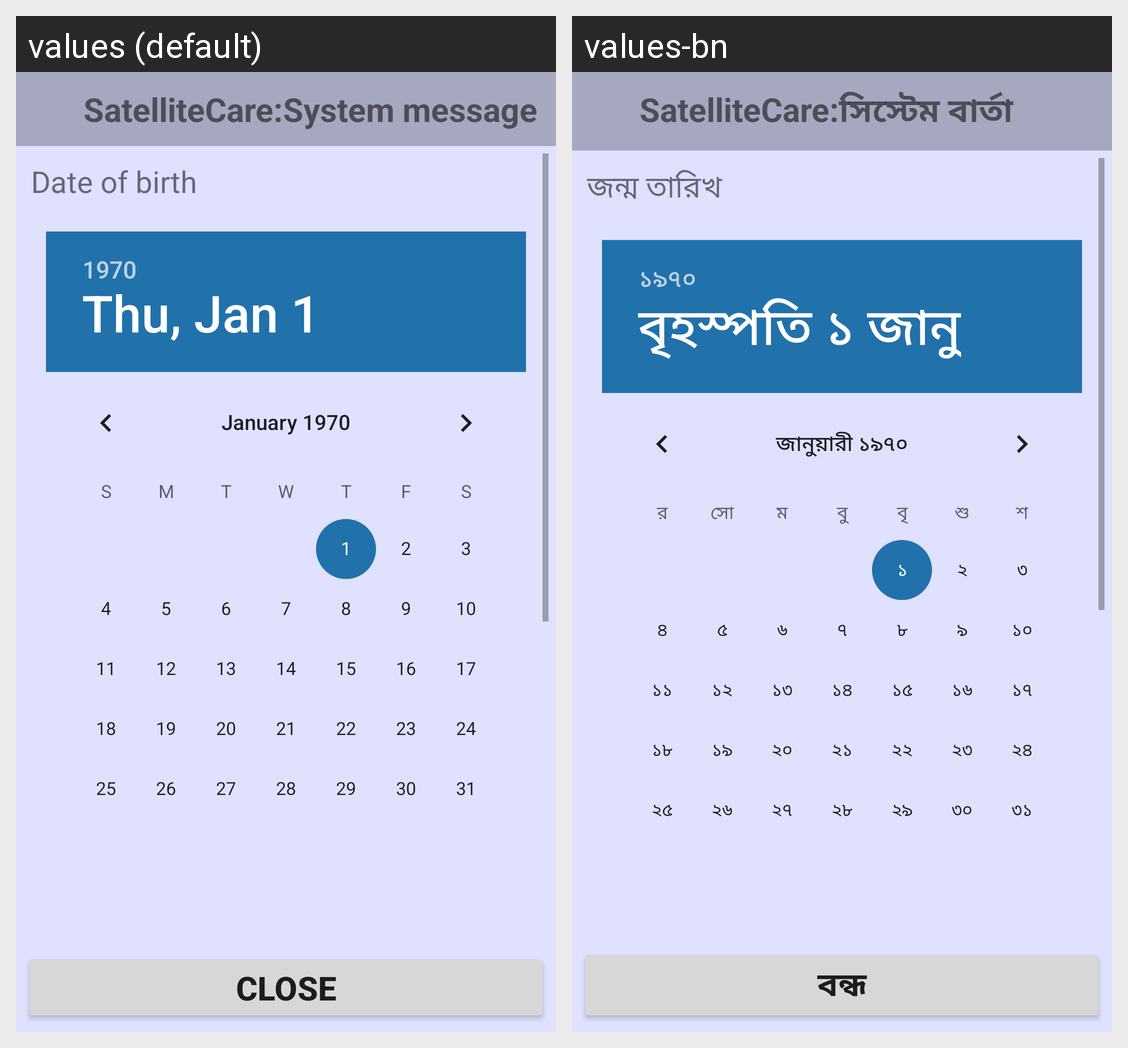

For this localized Android screen grid, give each drawn string resource with its value in every locale shown.
Android screen res/layout/mhealth_dialog_gust_benef.xml rendered under 2 locales, left to right: values (default), values-bn. Device: Nexus 5 (rendered at 1080×1920; each locale shown at half size, 540×960, under a caption strip naming it); theme Theme.SatelliteCare.
Strings drawn on this screen, with the default value and each locale's value (text and hints the layout hard-codes, and strings that could not be matched under every locale, appear in the picture but are not listed):

dialog_title
  values: SatelliteCare:System message
  values-bn: SatelliteCare:সিস্টেম বার্তা

date_of_birth
  values: Date of birth
  values-bn: জন্ম তারিখ

btn_close
  values: Close
  values-bn: বন্ধ
